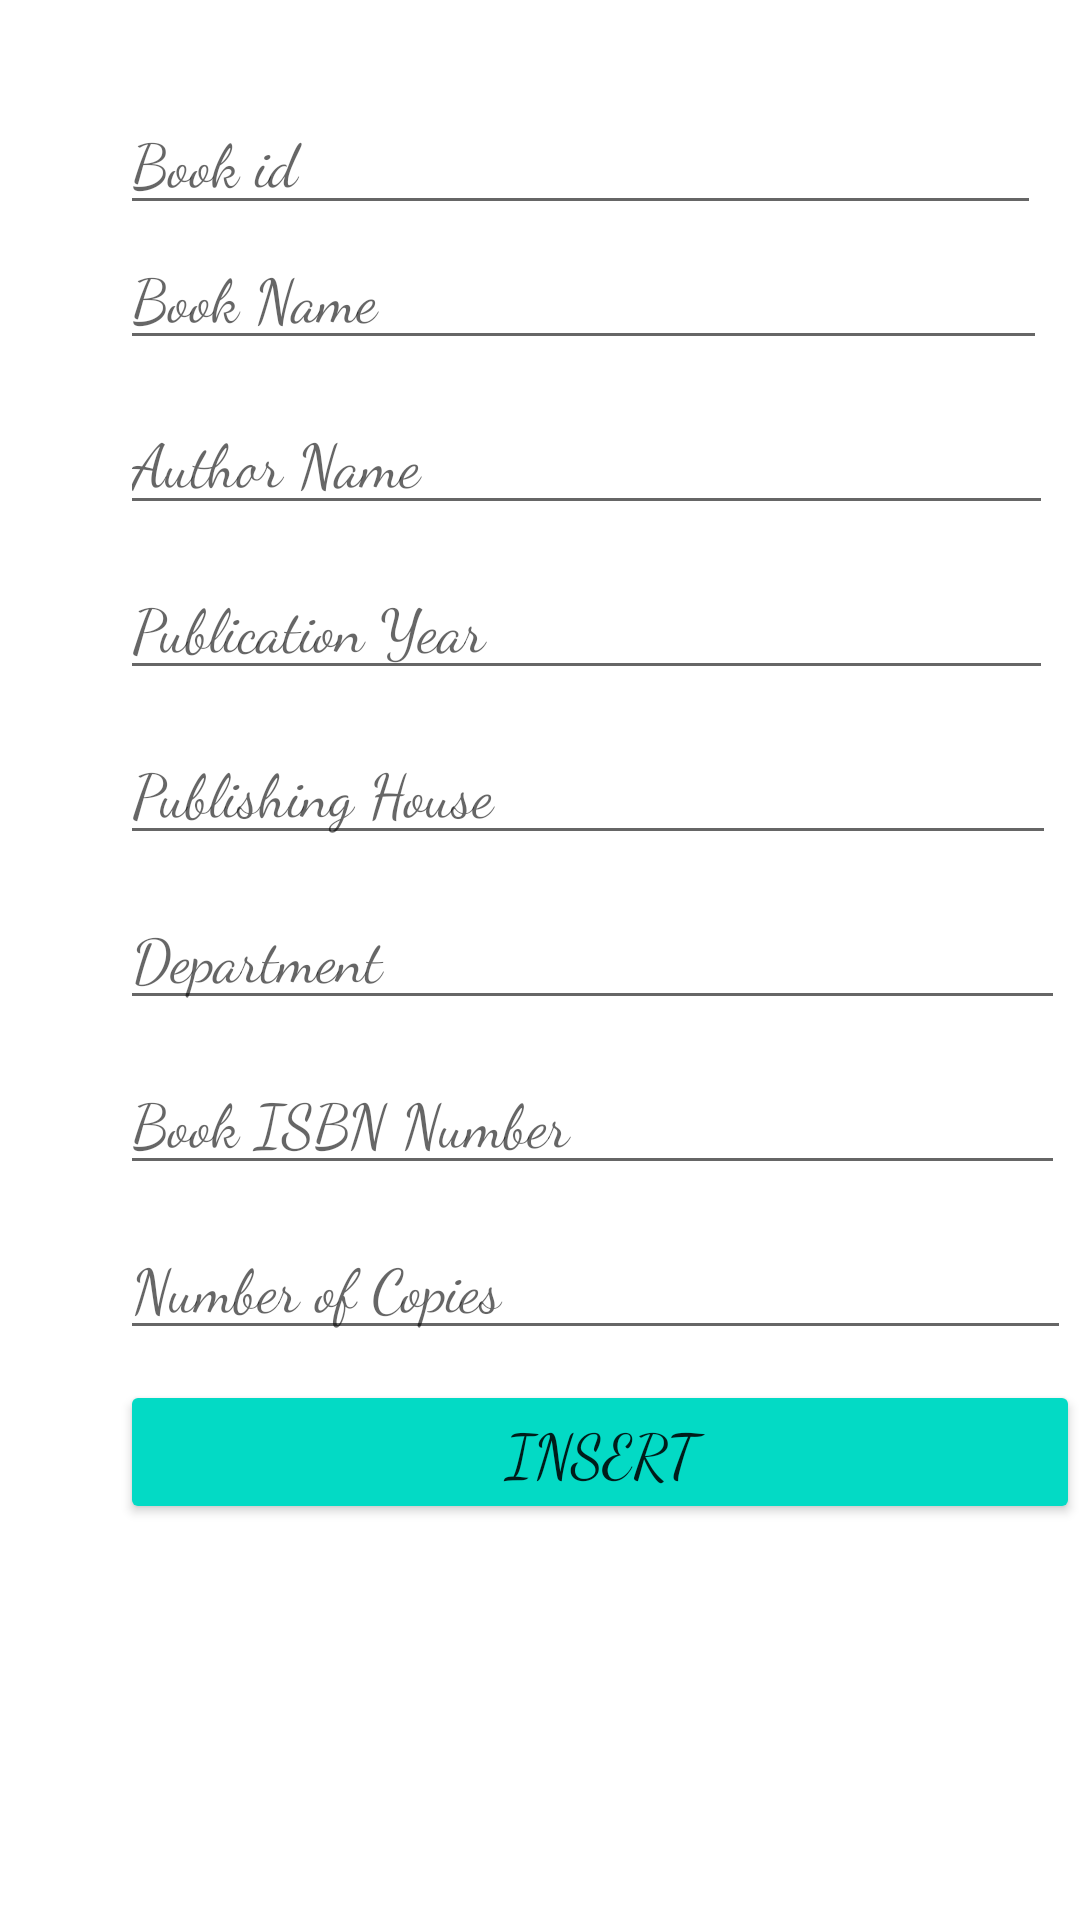

The Android layout XML behind this screen, and the referenced resources:
<!-- AndroidManifest.xml: application theme Theme.LibraryManagment -->
<!-- res/layout/activity_insert.xml -->
<?xml version="1.0" encoding="utf-8"?>
<LinearLayout xmlns:android="http://schemas.android.com/apk/res/android"
    xmlns:app="http://schemas.android.com/apk/res-auto"
    xmlns:tools="http://schemas.android.com/tools"
    android:layout_width="match_parent"
    android:layout_height="match_parent"
    android:orientation="vertical"
    tools:context=".insertActivity">

    <EditText
        android:id="@+id/bid"
        android:layout_width="307dp"
        android:layout_height="wrap_content"
        android:layout_marginLeft="40sp"
        android:layout_marginTop="30sp"
        android:ems="10"
        android:hint="Book id"
        android:inputType="number"
        android:textSize="20sp" />

    <EditText
        android:id="@+id/bname"
        android:layout_width="309dp"
        android:layout_height="wrap_content"
        android:layout_marginBottom="10sp"
        android:ems="10"
        android:hint="Book Name"
        android:layout_marginLeft="40sp"
        android:inputType="textPersonName"
        android:textSize="20sp" />

    <EditText
        android:id="@+id/author"
        android:layout_width="311dp"
        android:layout_height="wrap_content"
        android:layout_marginBottom="10sp"
        android:ems="10"
        android:layout_marginLeft="40sp"
        android:hint="Author Name"
        android:inputType="textPersonName"
        android:textSize="20sp" />

    <EditText
        android:id="@+id/pyear"
        android:layout_width="311dp"
        android:layout_height="wrap_content"
        android:layout_marginBottom="10sp"
        android:ems="10"
        android:layout_marginLeft="40sp"
        android:hint="Publication Year"
        android:inputType="number"
        android:textSize="20sp" />

    <EditText
        android:id="@+id/phouse"
        android:layout_width="312dp"
        android:layout_height="wrap_content"
        android:layout_marginBottom="10sp"
        android:layout_marginLeft="40sp"
        android:ems="10"
        android:hint="Publishing House"
        android:inputType="textPersonName"
        android:textSize="20sp" />

    <EditText
        android:id="@+id/dept"
        android:layout_width="315dp"
        android:layout_height="wrap_content"
        android:layout_marginBottom="10sp"
        android:layout_marginLeft="40sp"
        android:ems="10"
        android:hint="Department"
        android:inputType="textPersonName"
        android:textSize="20sp" />

    <EditText
        android:id="@+id/isbn"
        android:layout_width="315dp"
        android:layout_height="wrap_content"
        android:layout_marginBottom="10sp"
        android:ems="10"
        android:layout_marginLeft="40sp"
        android:hint="Book ISBN Number"
        android:inputType="number"
        android:textSize="20sp" />

    <EditText
        android:id="@+id/copies"
        android:layout_width="317dp"
        android:layout_height="wrap_content"
        android:layout_marginBottom="10sp"
        android:layout_marginLeft="40sp"
        android:ems="10"
        android:hint="Number of Copies"
        android:inputType="number"
        android:textSize="20sp" />

    <Button
        android:id="@+id/insertbtn"
        android:layout_width="320dp"
        android:layout_marginLeft="40sp"
        android:layout_height="wrap_content"
        android:layout_marginBottom="10sp"
        android:text="Insert"
        android:textSize="20sp"
        android:backgroundTint="@color/teal_200"/>
</LinearLayout>
<!-- resources referenced by this layout -->
<resources>
  <style name="Theme.LibraryManagment" parent="Theme.MaterialComponents.DayNight.DarkActionBar">
          
  
          
          <item name="colorPrimary">@color/teal_200</item>
          <item name="colorPrimaryVariant">@color/teal_700</item>
          <item name="colorOnPrimary">@color/black</item>
          
          <item name="android:statusBarColor" tools:targetApi="l">?attr/colorPrimary</item>
          
  
          <item name="android:fontFamily">cursive</item>
  
  
  
      </style>
  <!-- not gathered from this repository: default colours our renderer supplied (Android Studio template values) -->
  <color name="teal_200">#FF03DAC5</color>
  <color name="teal_700">#FF018786</color>
  <color name="black">#FF000000</color>
</resources>
